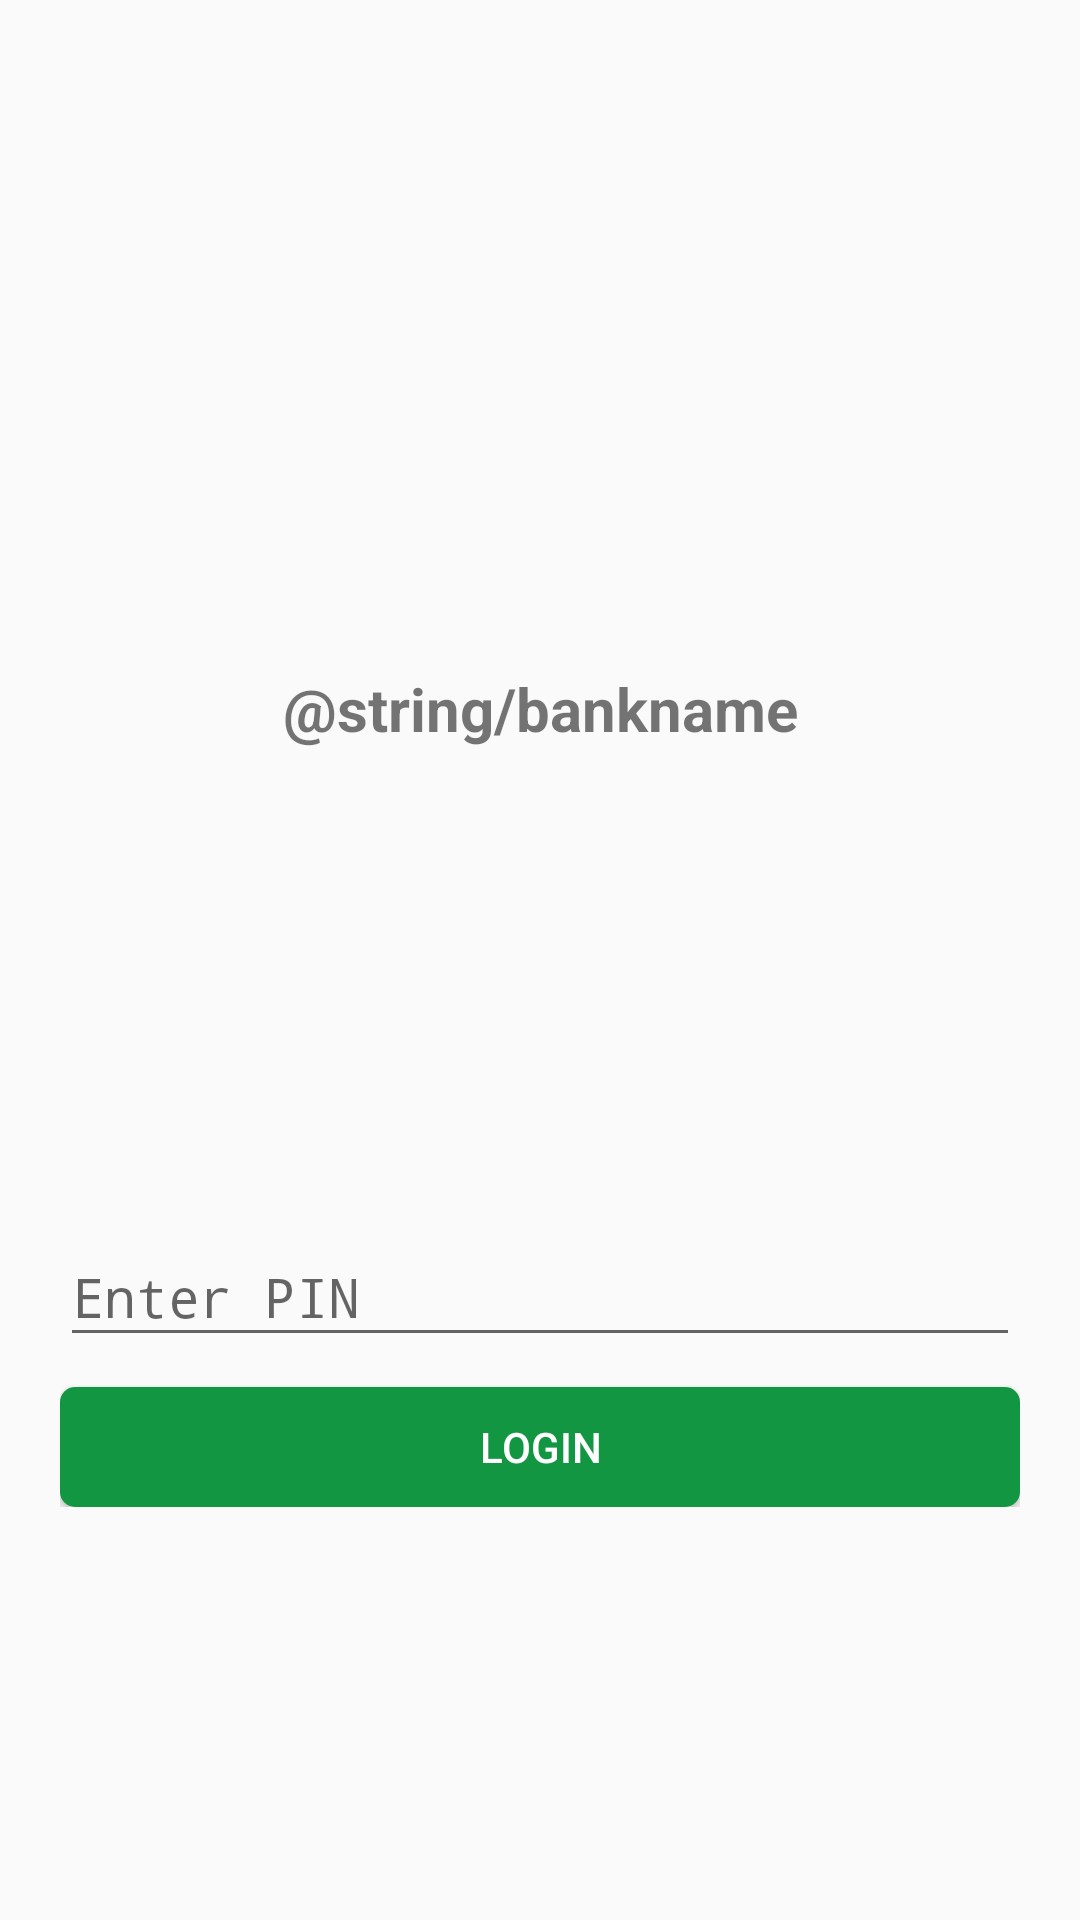

Write the Android layout XML for this screen, with the resource values it uses.
<!-- AndroidManifest.xml: activity theme Theme.AppCompat.Light.NoActionBar.FullScreen -->
<!-- res/layout/fragment_check_pin.xml -->
<?xml version="1.0" encoding="utf-8"?>
<RelativeLayout android:layout_height="match_parent"
    android:layout_width="match_parent"
    xmlns:android="http://schemas.android.com/apk/res/android">
    xmlns:android="http://schemas.android.com/apk/res/android" />
<LinearLayout xmlns:android="http://schemas.android.com/apk/res/android"
    xmlns:app="http://schemas.android.com/apk/res-auto"
    xmlns:tools="http://schemas.android.com/tools"
    android:layout_width="match_parent"
    android:layout_height="wrap_content"
    android:orientation="vertical"
    android:layout_centerVertical="true"
    android:layout_centerHorizontal="true"
    tools:context=".activity.loginactivity.LoginActivity">

    <ImageView
        android:layout_width="75dp"
        android:layout_gravity="center"
        android:layout_height="75dp"
         android:scaleType="fitXY"
        app:srcCompat="@drawable/banklogo"
        android:id="@+id/imageView4"
        />
    <TextView
        android:text="@string/bankname"
        android:layout_gravity="center"
        android:gravity="center"
        android:textSize="20sp"
        android:textStyle="bold"
        android:layout_marginTop="10dp"
        android:layout_width="match_parent"
        android:layout_height="wrap_content"
        android:id="@+id/textView4" />

    <ImageView
        android:layout_width="200dp"
        android:layout_gravity="center"
        android:layout_height="75dp"
        android:layout_marginTop="20dp"
        android:scaleType="fitXY"
        app:srcCompat="@drawable/logotext"
        android:id="@+id/imageViewlogo"
        />
    <View android:layout_width="match_parent"
        android:layout_height="1px"
        android:layout_marginTop="20dp"

        android:background="@drawable/toolbar_dropshadow"/>
    <LinearLayout
        android:orientation="vertical"
        android:layout_marginTop="25dp"

        android:layout_width="match_parent"
        android:layout_height="wrap_content"
        android:layout_centerVertical="true"
        android:layout_marginLeft="20dp"
        android:layout_marginRight="20dp"

        android:layout_centerHorizontal="true"
        android:id="@+id/linearLayout">
        <LinearLayout
            android:focusable="true"
            android:focusableInTouchMode="true"
            android:layout_width="0px"
            android:layout_height="0px"/>
        <android.support.design.widget.TextInputLayout
            android:layout_width="match_parent"
            android:layout_marginTop="5dp"

            android:layout_height="wrap_content">

        </android.support.design.widget.TextInputLayout>
        <android.support.design.widget.TextInputLayout
            android:layout_width="match_parent"
            android:layout_marginTop="5dp"

            android:layout_height="wrap_content">
            <EditText
                android:layout_width="match_parent"
                android:maxLines="1"
                android:imeOptions="actionDone"
                 android:inputType="numberPassword"
                android:maxLength="4"

                android:layout_height="wrap_content"
                android:hint="@string/enter_pin"
                android:id="@+id/editText_pin" />
        </android.support.design.widget.TextInputLayout>

        <Button
            android:layout_width="match_parent"
            android:layout_height="40dp"
            android:textColor="@android:color/white"
            android:text="@string/login"
            android:layout_marginTop="10dp"
            android:background="@drawable/buttonselctor_login"
            android:layout_gravity="center"
            android:id="@+id/button_pin" />
    </LinearLayout>






</LinearLayout>
</RelativeLayout>
<!-- resources referenced by this layout -->
<resources>
  <!-- drawable buttonselctor_login (drawable) -->
  <?xml version="1.0" encoding="utf-8"?>
  <selector   xmlns:android="http://schemas.android.com/apk/res/android">
  
      <item android:state_pressed="true">
          <shape android:shape="rectangle"
              >
              <solid android:color="@color/colorGreenLoginAlternative"/>
              <corners android:radius="@dimen/button_raidus"/>
  
          </shape>
      </item>
      <item android:state_focused="true">
          <shape android:shape="rectangle"
              >
              <solid android:color="@color/colorGreenLoginAlternative"/>
              <corners android:radius="@dimen/button_raidus"/>
  
          </shape>
      </item>
  
      <item >
          <shape android:shape="rectangle"
              >
              <solid android:color="@color/colorGreenLogin"/>
              <corners android:radius="@dimen/button_raidus"/>
  
          </shape>
      </item>
  
  
  
  </selector>
  <!-- drawable logotext: png bitmap (drawable-hdpi, 47043 bytes) -->
  <string name="enter_pin">Enter PIN</string>
  <string name="login">Login</string>
  <style name="Theme.AppCompat.Light.NoActionBar.FullScreen" parent="@style/Theme.AppCompat.Light">
          <item name="windowNoTitle">true</item>
          <item name="windowActionBar">false</item>
          <item name="android:windowFullscreen">true</item>
          <item name="android:windowContentOverlay">@null</item>
      </style>
  <color name="colorGreenLoginAlternative">#0c692e</color>
  <dimen name="button_raidus">5dp</dimen>
  <color name="colorGreenLogin">#129642</color>
</resources>
